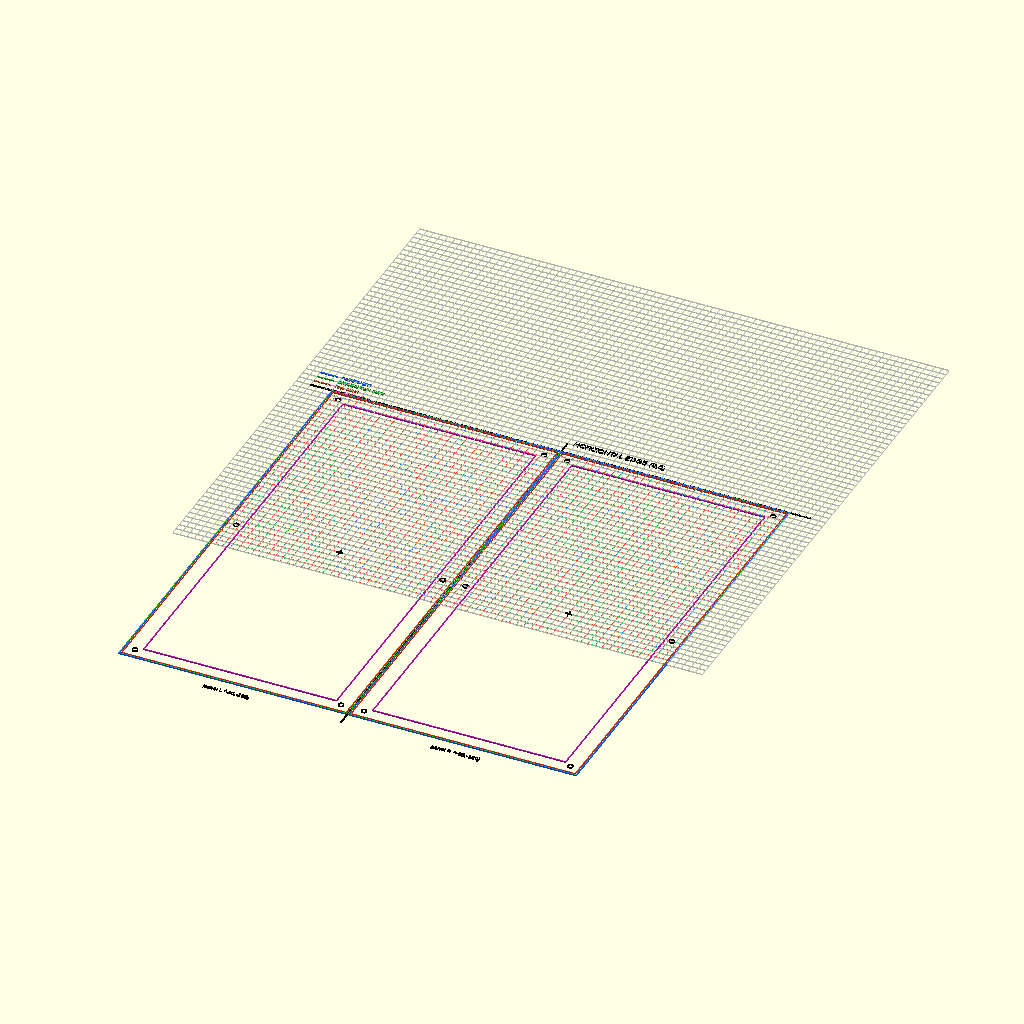
Cell 1: the model at its default parameters.
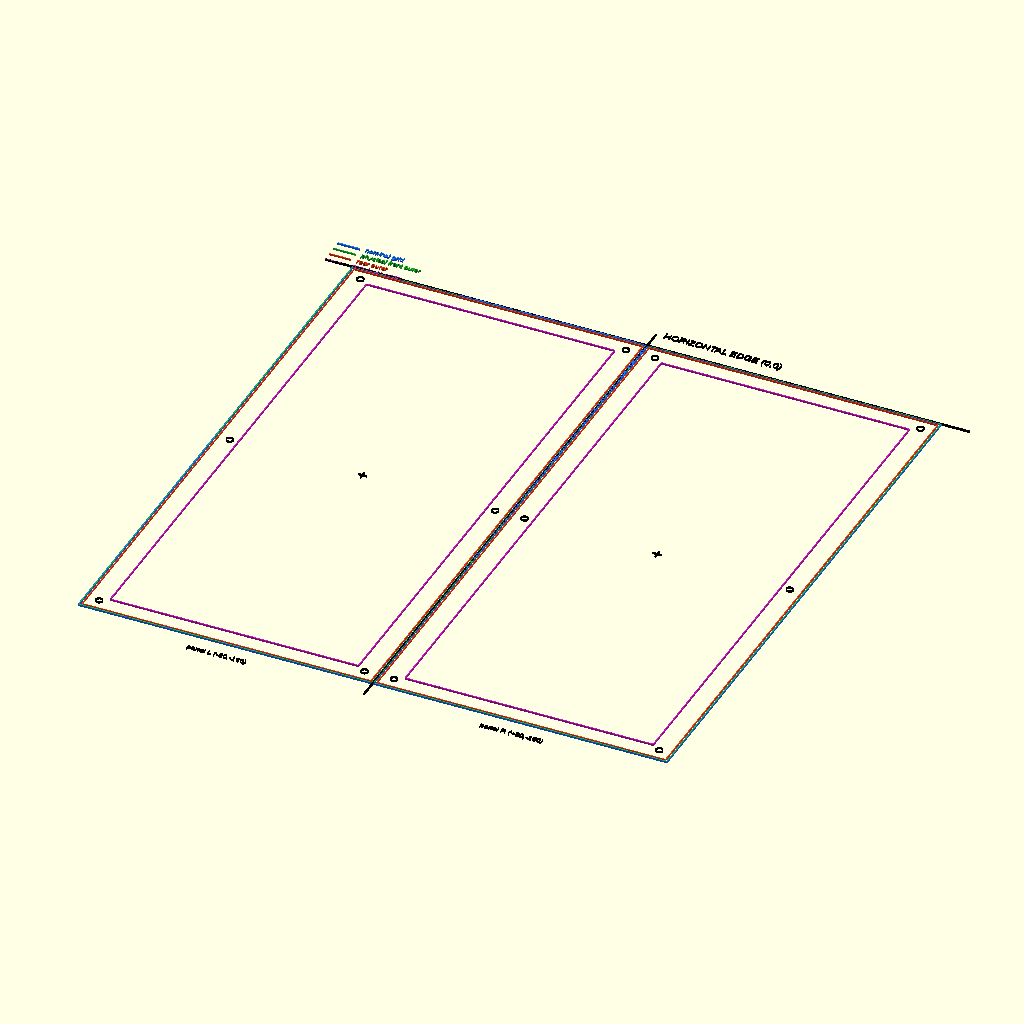
Cell 2: show_grid = false (everything else at default).
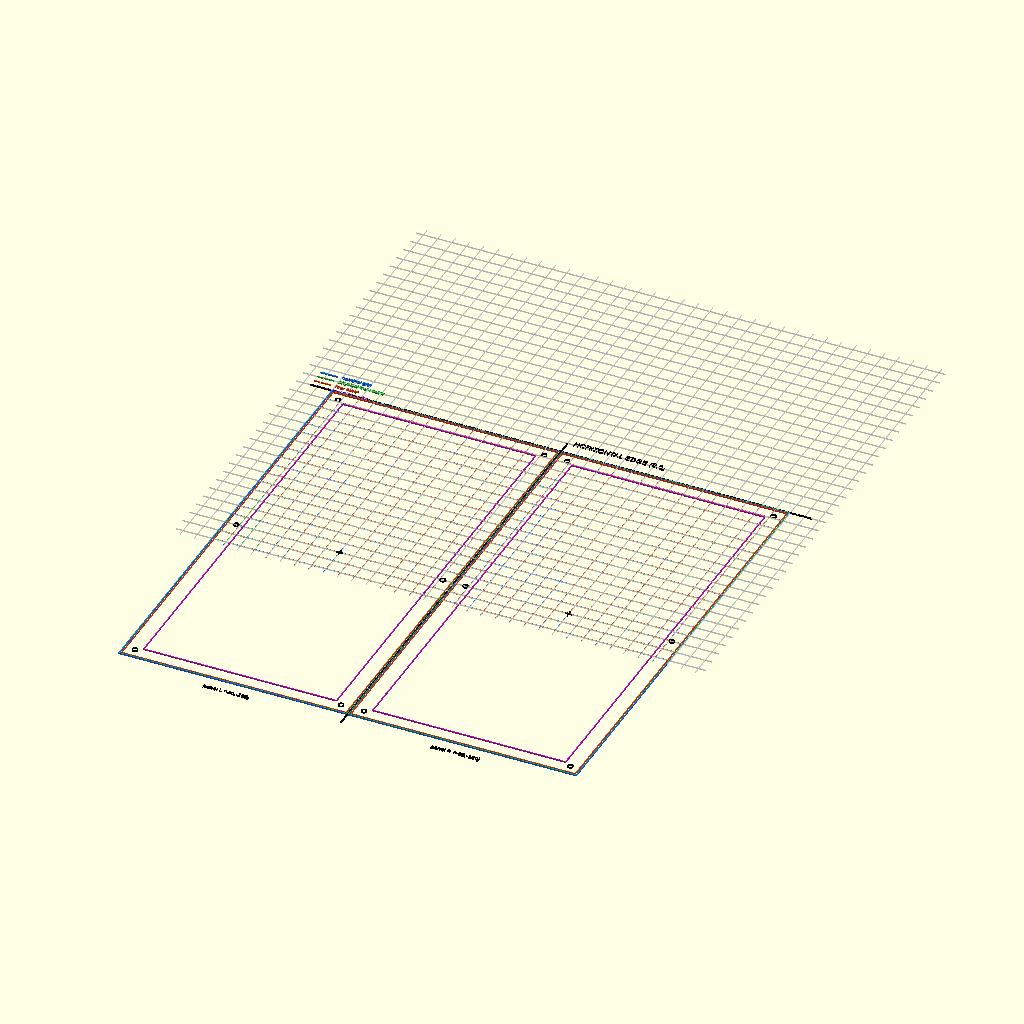
Cell 3: the same model with grid_show_half = false.
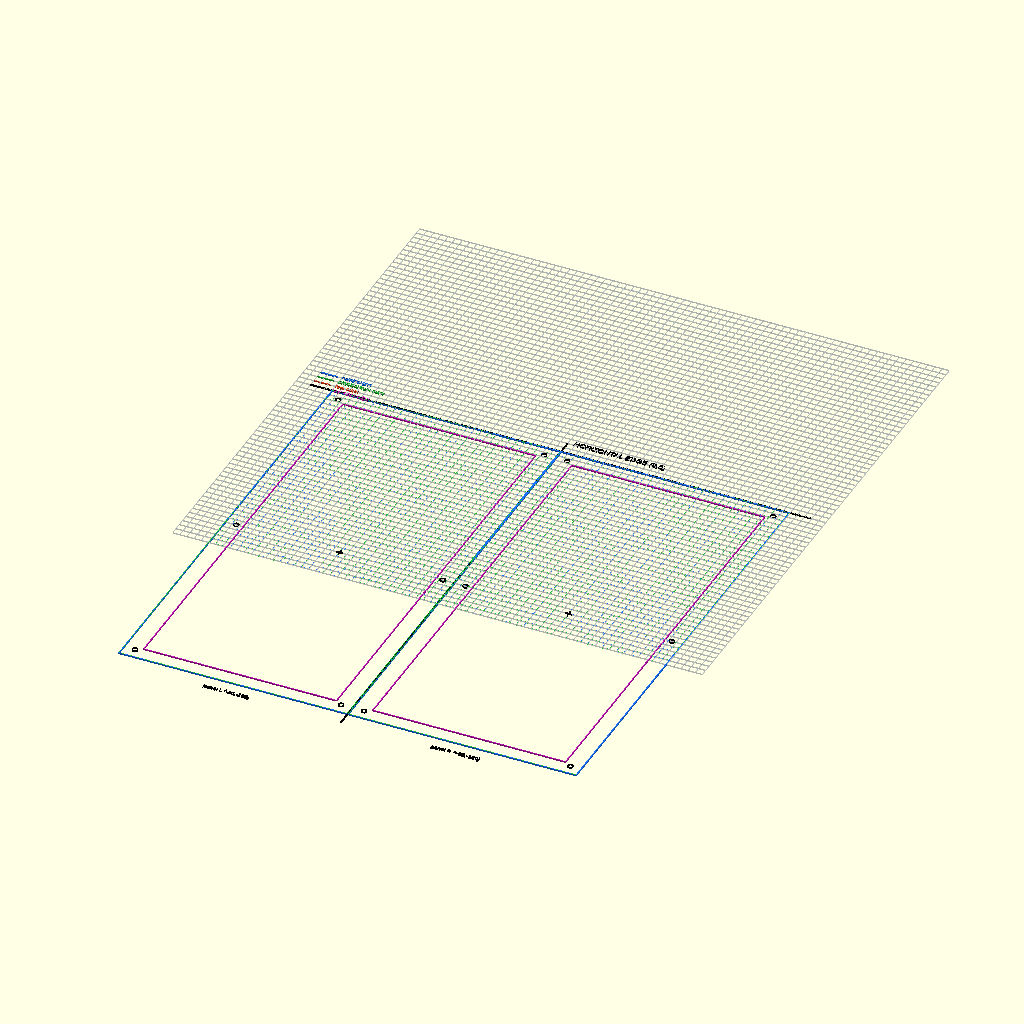
Cell 4: show_rear_outer = false (everything else at default).
The same orthographic view direction (rotation 55°, 0°, 25°; colour scheme Cornfield) for every cell, with the view re-fitted per cell, so scale and position can differ between cells.
Source of the model, v1.2/cad/references/horizontal_edge_reference.scad:
// HUB75 V1.2 - HORIZONTAL EDGE reference
// Two portrait panels side by side. Coupler local (0,0) is where their nominal
// vertical seam meets the nominal TOP display edge.
use <_lib/panel_reference_2d.scad>

/* [Reference grid] */
show_grid = true;
grid_major = 10;
grid_show_half = true;

/* [Layers] */
show_nominal = true;
show_front_outer = true;
show_rear_outer = true;
show_rear_inner = true;
show_mounting_holes = true;
show_panel_origins = true;
show_legend = true;

pitch_x = ref_panel_nominal_width();
pitch_z = ref_panel_nominal_height();
left_center  = [-pitch_x/2, -pitch_z/2];
right_center = [ pitch_x/2, -pitch_z/2];
view_w = 370;
view_h = 370;

if(show_grid)
    color([0.75,0.80,0.88,0.35])
        hub75_reference_grid_2d(view_w, view_h, grid_major, grid_show_half);

for(c=[left_center,right_center]) {
    if(show_nominal) color([0.10,0.45,1.00,1]) hub75_nominal_cell_2d(c);
    if(show_front_outer) color([0.10,0.75,0.20,1]) hub75_physical_front_outline_2d(c);
    if(show_rear_outer) color([0.95,0.25,0.10,1]) hub75_rear_outer_outline_2d(c);
    if(show_rear_inner) color([0.80,0.10,0.75,1]) hub75_rear_inner_edge_lines_2d(c);
    if(show_mounting_holes) color("black") hub75_mounting_holes_2d(c);
    if(show_panel_origins) color("black") hub75_panel_origin_2d(c, false);
}

color("black") {
    ref_vline(0, -330, 10, 0.85);
    ref_hline(-175,175,0,0.85);
    ref_cross([0,0],8,0.85);
    ref_label("HORIZONTAL EDGE (0,0)", [4,8], 4.0, "left", "bottom");
    ref_label("panel L (-80,-160)", [-80,-328], 3.0, "center", "top");
    ref_label("panel R (+80,-160)", [80,-328], 3.0, "center", "top");
}
if(show_legend) hub75_reference_legend_2d([-175,15]);
Parameter table extracted from the source (name, type, default, range or options):
show_grid: bool, default true
grid_major: number, default 10
grid_show_half: bool, default true
show_nominal: bool, default true
show_front_outer: bool, default true
show_rear_outer: bool, default true
show_rear_inner: bool, default true
show_mounting_holes: bool, default true
show_panel_origins: bool, default true
show_legend: bool, default true
view_w: number, default 370
view_h: number, default 370
